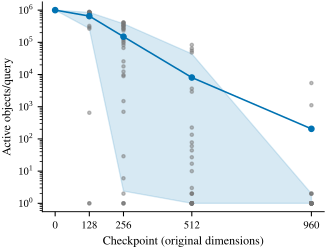

Source data for this figure (header and first rows):
checkpoint, mean, query_p10, query_p90
0, 1000000, 1000000, 1000000
128, 654128, 267929, 849924
256, 149845, 2.4, 377712
512, 8077, 1.0, 43878
960, 205.9, 1.0, 2.0
